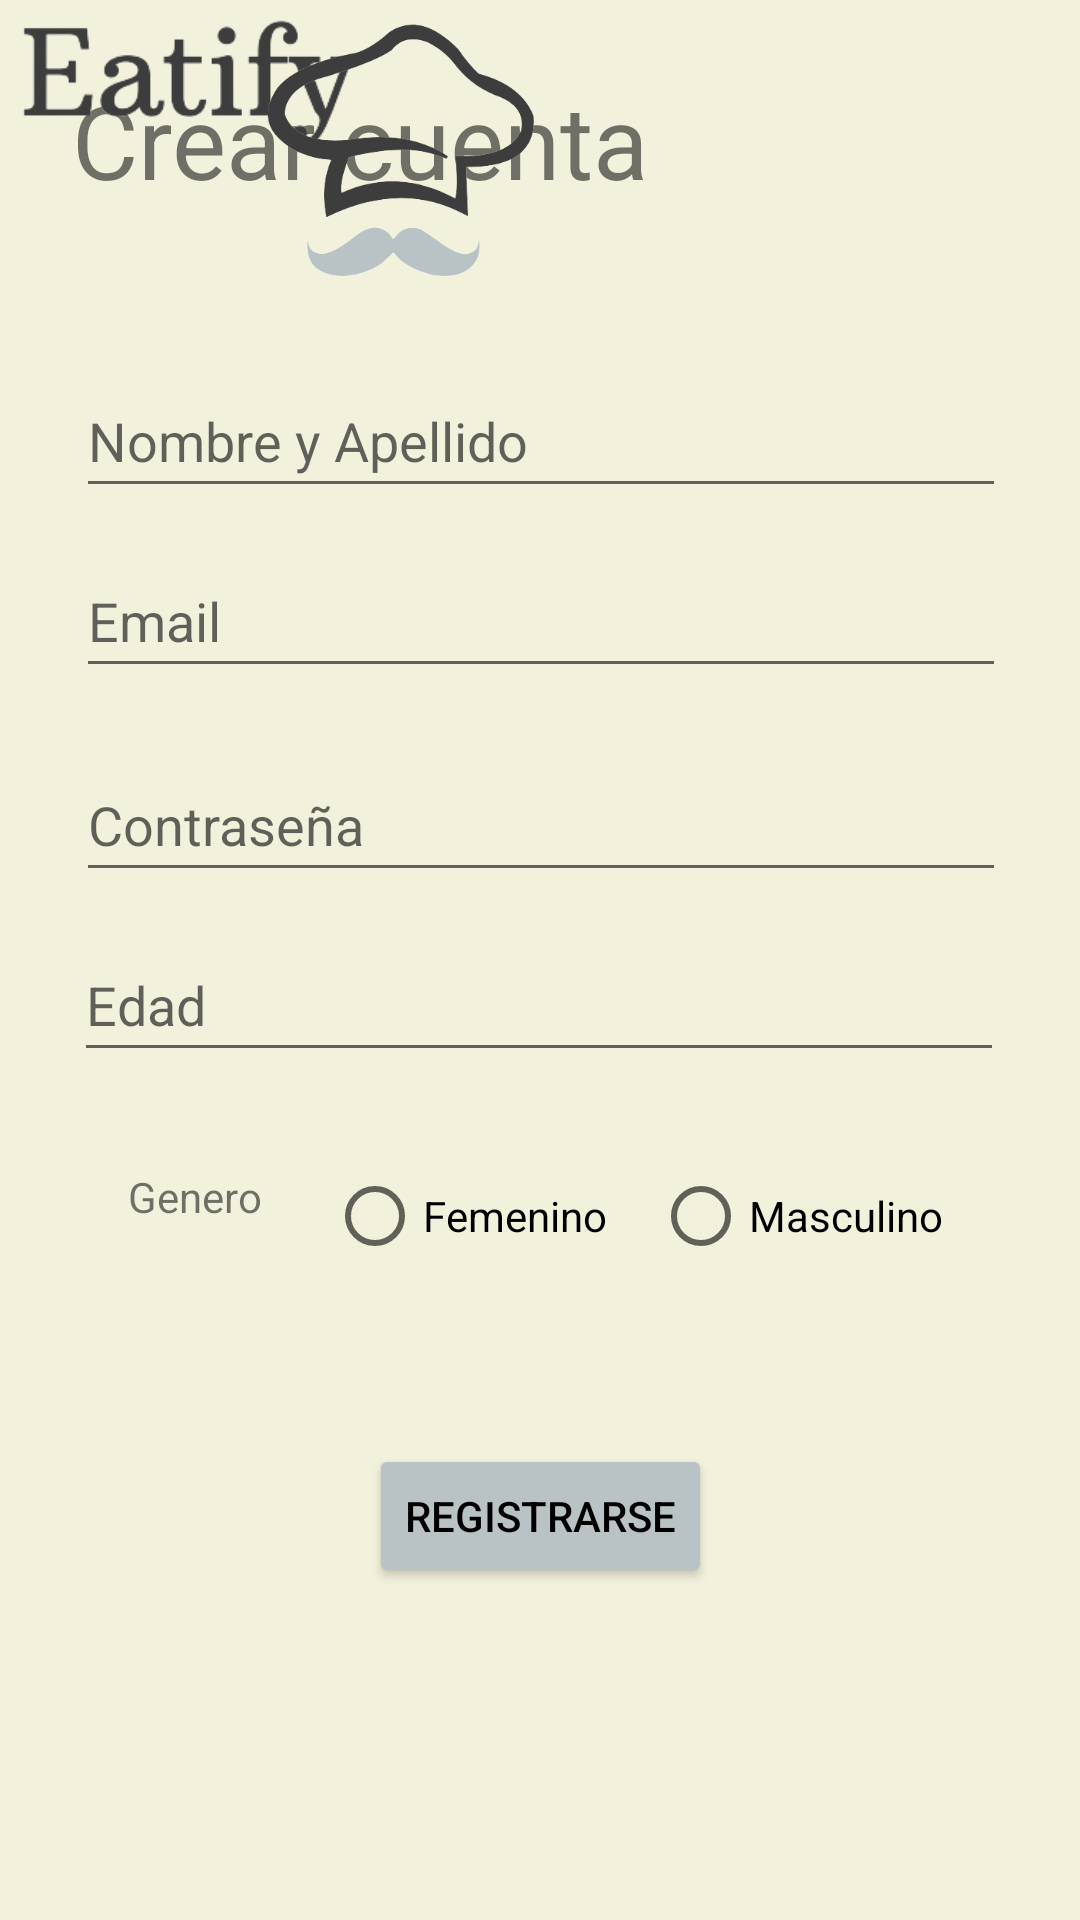

Android layout source for this screen:
<!-- AndroidManifest.xml: application theme Theme.Eatify -->
<!-- res/layout/crear_cuenta.xml -->
<?xml version="1.0" encoding="utf-8"?>
<androidx.constraintlayout.widget.ConstraintLayout xmlns:android="http://schemas.android.com/apk/res/android"
    xmlns:app="http://schemas.android.com/apk/res-auto"
    xmlns:tools="http://schemas.android.com/tools"
    android:layout_width="match_parent"
    android:layout_height="match_parent"
    android:background="@color/backGround">

    <TextView
        android:id="@+id/textViewCreateProfile"
        android:layout_width="wrap_content"
        android:layout_height="wrap_content"
        android:layout_marginStart="24dp"
        android:layout_marginTop="24dp"
        android:text="Crear cuenta"
        android:textSize="34sp"
        app:layout_constraintStart_toStartOf="parent"
        app:layout_constraintTop_toTopOf="parent" />

    <EditText
        android:id="@+id/editTextName"
        android:layout_width="wrap_content"
        android:layout_height="wrap_content"
        android:layout_marginTop="52dp"
        android:width="310dp"
        android:height="47dp"
        android:ems="10"
        android:hint="Nombre y Apellido"
        android:inputType="textPersonName"
        android:minHeight="48dp"
        app:layout_constraintEnd_toEndOf="parent"
        app:layout_constraintHorizontal_bias="0.504"
        app:layout_constraintStart_toStartOf="parent"
        app:layout_constraintTop_toBottomOf="@+id/textViewCreateProfile" />

    <RadioButton
        android:id="@+id/radioButton"
        android:layout_width="wrap_content"
        android:layout_height="wrap_content"
        android:layout_marginTop="72dp"
        android:text="Femenino"
        app:layout_constraintEnd_toStartOf="@+id/radioButton2"
        app:layout_constraintStart_toEndOf="@+id/textViewGenre"
        app:layout_constraintTop_toTopOf="@+id/editTextNumber" />

    <EditText
        android:id="@+id/editTextPassword"
        android:layout_width="wrap_content"
        android:layout_height="wrap_content"
        android:layout_marginTop="20dp"
        android:width="310dp"
        android:height="47dp"
        android:ems="10"
        android:hint="Contraseña"
        android:inputType="textPassword"
        android:minHeight="48dp"
        app:layout_constraintEnd_toEndOf="parent"
        app:layout_constraintHorizontal_bias="0.504"
        app:layout_constraintStart_toStartOf="parent"
        app:layout_constraintTop_toBottomOf="@+id/editTextEmail" />

    <RadioButton
        android:id="@+id/radioButton2"
        android:layout_width="wrap_content"
        android:layout_height="wrap_content"
        android:layout_marginTop="24dp"
        android:layout_marginEnd="16dp"
        android:text="Masculino"
        app:layout_constraintEnd_toEndOf="parent"
        app:layout_constraintHorizontal_bias="0.808"
        app:layout_constraintStart_toEndOf="@+id/textViewGenre"
        app:layout_constraintTop_toBottomOf="@+id/editTextNumber" />

    <Button
        android:id="@+id/button"
        android:layout_width="wrap_content"
        android:layout_height="wrap_content"
        android:layout_marginTop="124dp"
        android:backgroundTint="@color/button"
        android:text="Registrarse"
        android:textColor="@color/black"
        app:layout_constraintEnd_toEndOf="parent"
        app:layout_constraintStart_toStartOf="parent"
        app:layout_constraintTop_toBottomOf="@+id/editTextNumber" />

    <EditText
        android:id="@+id/editTextNumber"
        android:layout_width="wrap_content"
        android:layout_height="wrap_content"
        android:layout_marginTop="12dp"
        android:width="310dp"
        android:height="47dp"
        android:ems="10"
        android:hint="Edad"
        android:inputType="number"
        android:minHeight="48dp"
        app:layout_constraintEnd_toEndOf="parent"
        app:layout_constraintHorizontal_bias="0.495"
        app:layout_constraintStart_toStartOf="parent"
        app:layout_constraintTop_toBottomOf="@+id/editTextPassword" />

    <EditText
        android:id="@+id/editTextEmail"
        android:layout_width="wrap_content"
        android:layout_height="wrap_content"
        android:layout_marginTop="12dp"
        android:width="310dp"
        android:height="47dp"
        android:ems="10"
        android:hint="Email"
        android:inputType="textEmailAddress"
        android:minHeight="48dp"
        app:layout_constraintEnd_toEndOf="parent"
        app:layout_constraintHorizontal_bias="0.504"
        app:layout_constraintStart_toStartOf="parent"
        app:layout_constraintTop_toBottomOf="@+id/editTextName" />

    <TextView
        android:id="@+id/textViewGenre"
        android:layout_width="51dp"
        android:layout_height="27dp"
        android:layout_marginTop="32dp"
        android:text="Genero"
        app:layout_constraintEnd_toEndOf="parent"
        app:layout_constraintHorizontal_bias="0.138"
        app:layout_constraintStart_toStartOf="parent"
        app:layout_constraintTop_toBottomOf="@+id/editTextNumber" />

    <ImageView
        android:id="@+id/imageView5"
        android:layout_width="124dp"
        android:layout_height="55dp"
        app:srcCompat="@drawable/eatify"
        tools:layout_editor_absoluteX="195dp"
        tools:layout_editor_absoluteY="631dp" />

    <ImageView
        android:id="@+id/imageView6"
        android:layout_width="123dp"
        android:layout_height="98dp"
        android:layout_marginStart="72dp"
        app:layout_constraintStart_toStartOf="parent"
        app:srcCompat="@drawable/sombrero_eatify"
        tools:layout_editor_absoluteY="604dp" />


</androidx.constraintlayout.widget.ConstraintLayout>
<!-- resources referenced by this layout -->
<resources>
  <color name="backGround">#FFF2F1DC</color>
  <color name="black">#FF000000</color>
  <color name="button">#FFB9C2C4</color>
  <!-- drawable eatify: png bitmap (drawable, 9069 bytes) -->
  <!-- drawable sombrero_eatify: png bitmap (drawable, 23289 bytes) -->
  <style name="Theme.Eatify" parent="Theme.MaterialComponents.DayNight.DarkActionBar">
          
          <item name="colorPrimary">@color/purple_500</item>
          <item name="colorPrimaryVariant">@color/purple_700</item>
          <item name="colorOnPrimary">@color/white</item>
          
          <item name="colorSecondary">@color/teal_200</item>
          <item name="colorSecondaryVariant">@color/teal_700</item>
          <item name="colorOnSecondary">@color/black</item>
          
          <item name="android:statusBarColor" tools:targetApi="l">?attr/colorPrimaryVariant</item>
          
      </style>
  <color name="purple_500">#FF6200EE</color>
  <color name="purple_700">#FF3700B3</color>
  <color name="white">#FFFFFFFF</color>
  <color name="teal_200">#FF03DAC5</color>
  <color name="teal_700">#FF018786</color>
</resources>
